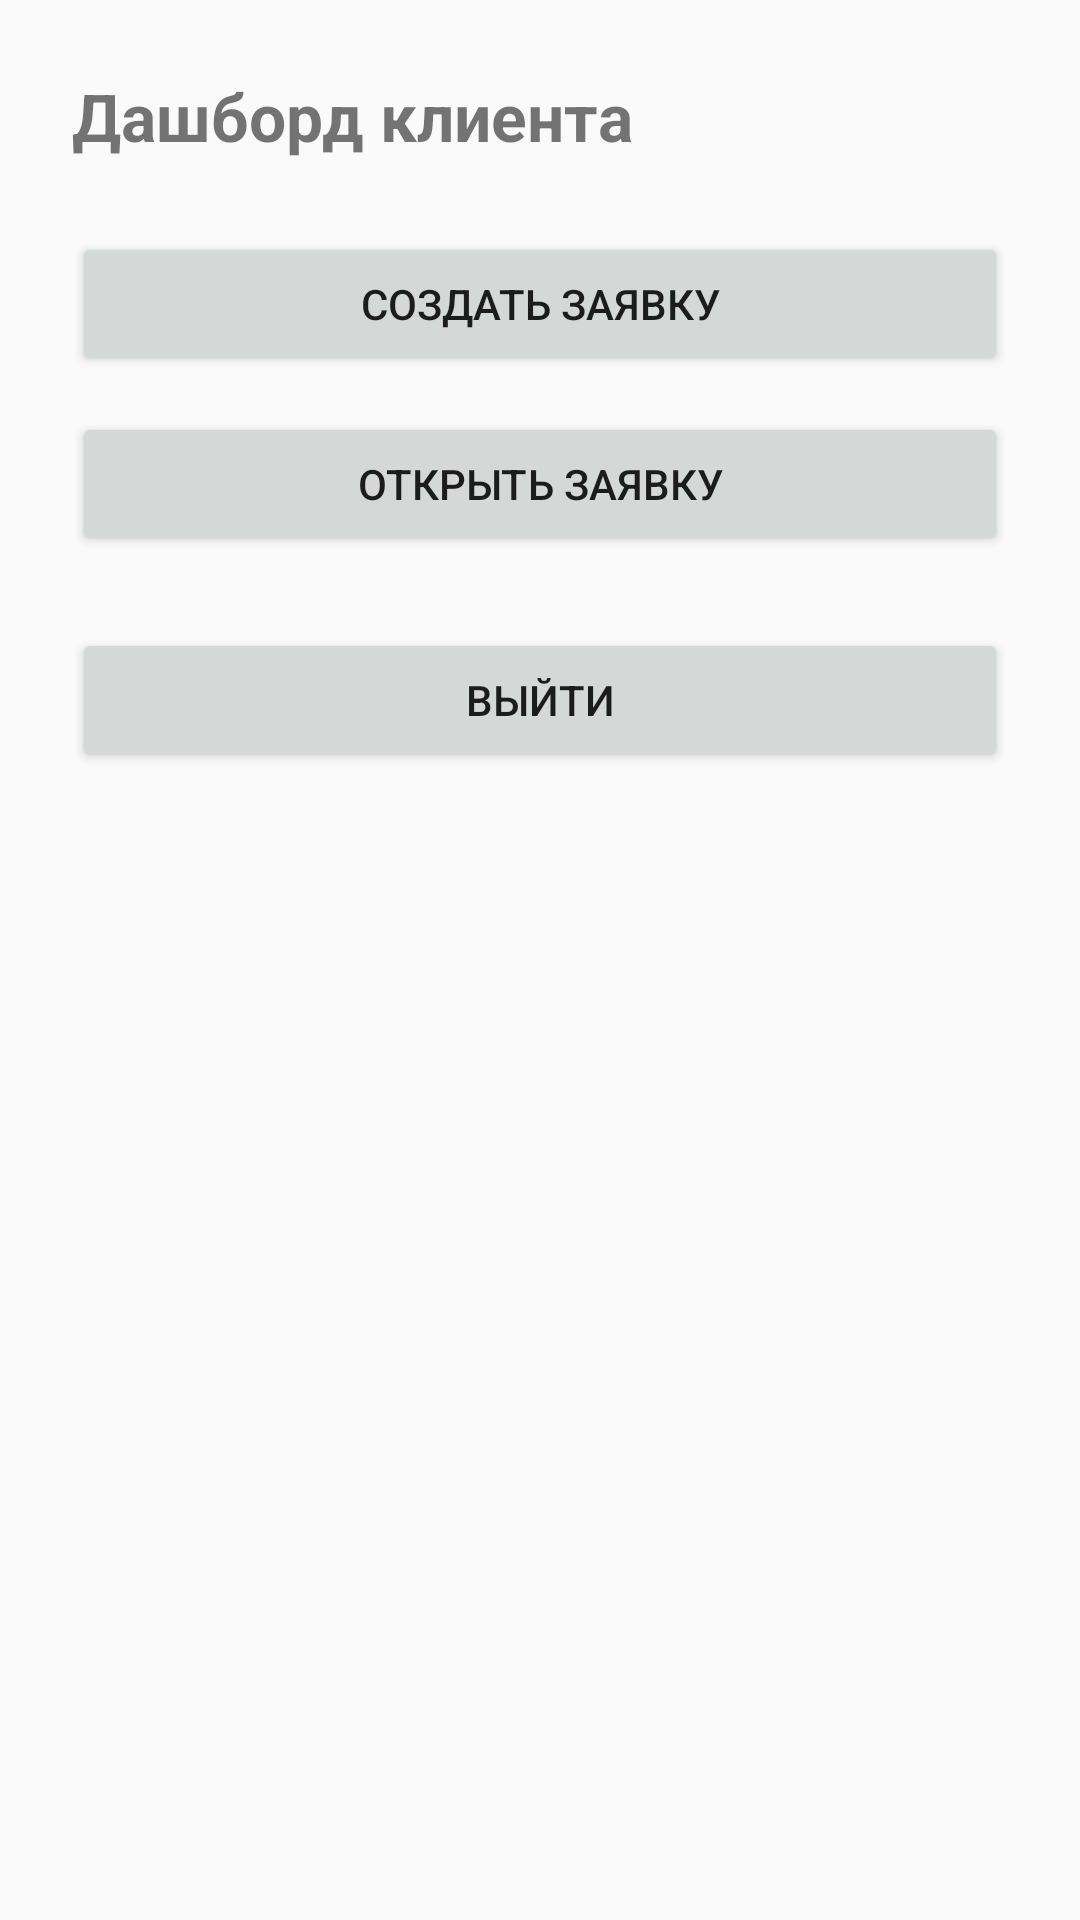

Here is an Android app screen rendered from its layout file. Give the layout XML and the strings, colors and styles it references.
<!-- AndroidManifest.xml: application theme Theme.AppCompat.Light.NoActionBar -->
<!-- res/layout/activity_client_dashboard.xml -->
<?xml version="1.0" encoding="utf-8"?>
<LinearLayout xmlns:android="http://schemas.android.com/apk/res/android"
    android:padding="24dp"
    android:orientation="vertical"
    android:layout_width="match_parent"
    android:layout_height="match_parent">

    <TextView
        android:text="Дашборд клиента"
        android:textSize="22sp"
        android:textStyle="bold"
        android:layout_marginBottom="24dp"
        android:layout_width="wrap_content"
        android:layout_height="wrap_content"/>

    <Button
        android:id="@+id/btnCreateRequest"
        android:text="Создать заявку"
        android:layout_width="match_parent"
        android:layout_height="wrap_content"/>

    <Button
        android:id="@+id/btnOpenRequest"
        android:text="Открыть заявку"
        android:layout_marginTop="12dp"
        android:layout_width="match_parent"
        android:layout_height="wrap_content"/>

    <Button
        android:id="@+id/btnLogout"
        android:text="Выйти"
        android:layout_marginTop="24dp"
        android:layout_width="match_parent"
        android:layout_height="wrap_content"/>

</LinearLayout>
<!-- resources referenced by this layout -->
<resources>

</resources>
